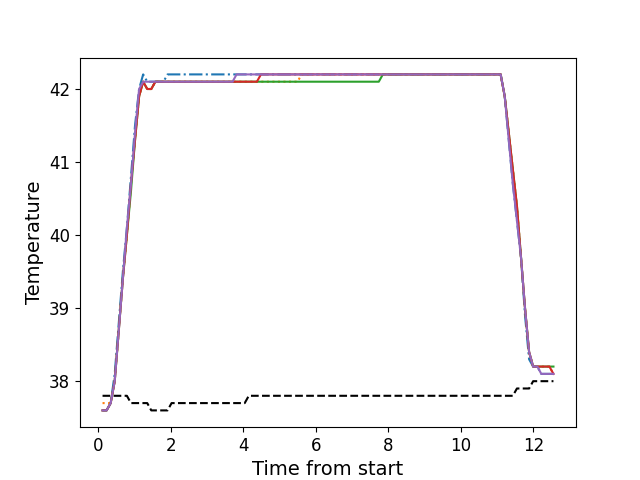

The table this chart was drawn from, first rows:
, times, neutral, z1, z2, z3, z4, z5
0, 0.1136, 37.8, 37.6, 37.7, 37.6, 37.6, 37.6
1, 0.2248, 37.8, 37.6, 37.7, 37.6, 37.6, 37.6
2, 0.3374, 37.8, 37.7, 37.7, 37.7, 37.7, 37.7
3, 0.4493, 37.8, 38.1, 38.0, 38.0, 38.0, 38.0
4, 0.5619, 37.8, 38.8, 38.7, 38.7, 38.7, 38.7
5, 0.6736, 37.8, 39.5, 39.4, 39.4, 39.4, 39.4
6, 0.7852, 37.8, 40.1, 40.0, 40.0, 40.0, 40.1
7, 0.8979, 37.7, 40.8, 40.7, 40.6, 40.7, 40.7
8, 1.009, 37.7, 41.5, 41.3, 41.3, 41.3, 41.4
9, 1.122, 37.7, 42.0, 41.9, 41.9, 41.9, 42.0
10, 1.234, 37.7, 42.2, 42.1, 42.1, 42.1, 42.1
11, 1.346, 37.7, 42.1, 42.0, 42.0, 42.0, 42.1
12, 1.458, 37.6, 42.1, 42.0, 42.0, 42.0, 42.1
13, 1.571, 37.6, 42.1, 42.1, 42.1, 42.1, 42.1
14, 1.682, 37.6, 42.1, 42.1, 42.1, 42.1, 42.1
15, 1.794, 37.6, 42.1, 42.1, 42.1, 42.1, 42.1
16, 1.907, 37.6, 42.2, 42.1, 42.1, 42.1, 42.1
17, 2.018, 37.7, 42.2, 42.1, 42.1, 42.1, 42.1
18, 2.13, 37.7, 42.2, 42.1, 42.1, 42.1, 42.1
19, 2.242, 37.7, 42.2, 42.1, 42.1, 42.1, 42.1
20, 2.354, 37.7, 42.2, 42.1, 42.1, 42.1, 42.1
21, 2.467, 37.7, 42.2, 42.1, 42.1, 42.1, 42.1
22, 2.578, 37.7, 42.2, 42.1, 42.1, 42.1, 42.1
23, 2.691, 37.7, 42.2, 42.1, 42.1, 42.1, 42.1
24, 2.803, 37.7, 42.2, 42.1, 42.1, 42.1, 42.1
25, 2.915, 37.7, 42.2, 42.1, 42.1, 42.1, 42.1
26, 3.027, 37.7, 42.2, 42.1, 42.1, 42.1, 42.1
27, 3.139, 37.7, 42.2, 42.1, 42.1, 42.1, 42.1
28, 3.251, 37.7, 42.2, 42.1, 42.1, 42.1, 42.1
29, 3.363, 37.7, 42.2, 42.1, 42.1, 42.1, 42.1
30, 3.475, 37.7, 42.2, 42.1, 42.1, 42.1, 42.1
31, 3.587, 37.7, 42.2, 42.1, 42.1, 42.1, 42.1
32, 3.7, 37.7, 42.2, 42.1, 42.1, 42.1, 42.1
33, 3.811, 37.7, 42.2, 42.1, 42.1, 42.1, 42.2
34, 3.923, 37.7, 42.2, 42.1, 42.1, 42.1, 42.2
35, 4.035, 37.7, 42.2, 42.1, 42.1, 42.1, 42.2
36, 4.148, 37.8, 42.2, 42.1, 42.1, 42.1, 42.2
37, 4.259, 37.8, 42.2, 42.1, 42.1, 42.1, 42.2
38, 4.371, 37.8, 42.2, 42.1, 42.1, 42.1, 42.2
39, 4.483, 37.8, 42.2, 42.1, 42.1, 42.2, 42.2
40, 4.596, 37.8, 42.2, 42.1, 42.1, 42.2, 42.2
41, 4.707, 37.8, 42.2, 42.1, 42.1, 42.2, 42.2
42, 4.82, 37.8, 42.2, 42.1, 42.1, 42.2, 42.2
43, 4.932, 37.8, 42.2, 42.1, 42.1, 42.2, 42.2
44, 5.044, 37.8, 42.2, 42.1, 42.1, 42.2, 42.2
45, 5.156, 37.8, 42.2, 42.1, 42.1, 42.2, 42.2
46, 5.269, 37.8, 42.2, 42.1, 42.1, 42.2, 42.2
47, 5.38, 37.8, 42.2, 42.1, 42.1, 42.2, 42.2
48, 5.492, 37.8, 42.2, 42.1, 42.1, 42.2, 42.2
49, 5.605, 37.8, 42.2, 42.2, 42.1, 42.2, 42.2
50, 5.717, 37.8, 42.2, 42.2, 42.1, 42.2, 42.2
51, 5.829, 37.8, 42.2, 42.2, 42.1, 42.2, 42.2
52, 5.94, 37.8, 42.2, 42.2, 42.1, 42.2, 42.2
53, 6.053, 37.8, 42.2, 42.2, 42.1, 42.2, 42.2
54, 6.165, 37.8, 42.2, 42.2, 42.1, 42.2, 42.2
55, 6.277, 37.8, 42.2, 42.2, 42.1, 42.2, 42.2
56, 6.389, 37.8, 42.2, 42.2, 42.1, 42.2, 42.2
57, 6.5, 37.8, 42.2, 42.2, 42.1, 42.2, 42.2
58, 6.613, 37.8, 42.2, 42.2, 42.1, 42.2, 42.2
59, 6.725, 37.8, 42.2, 42.2, 42.1, 42.2, 42.2
... 52 more rows
